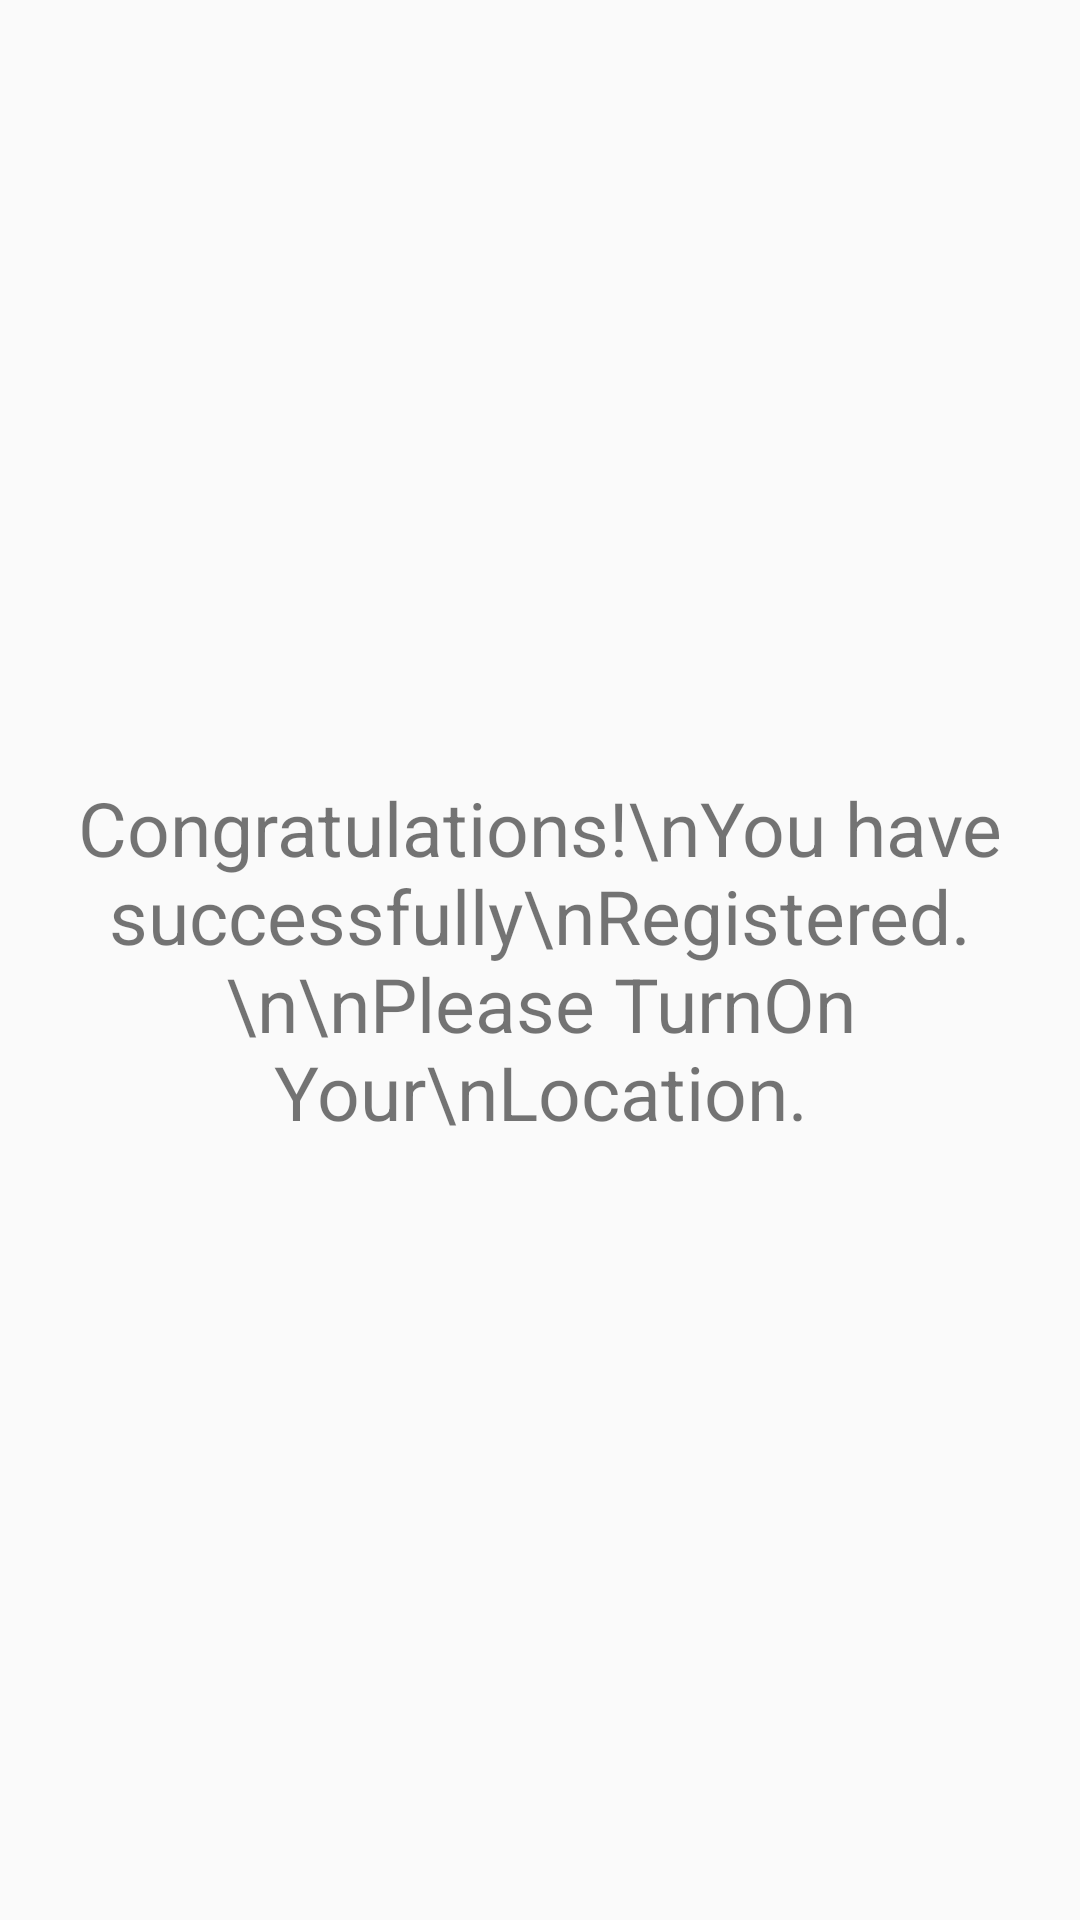

Reconstruct the res/layout file that produces this screen, plus the resources it refers to.
<!-- AndroidManifest.xml: application theme AppTheme -->
<!-- res/layout/activity_fused_location.xml -->
<?xml version="1.0" encoding="utf-8"?>
<RelativeLayout xmlns:android="http://schemas.android.com/apk/res/android"
    xmlns:app="http://schemas.android.com/apk/res-auto"
    xmlns:tools="http://schemas.android.com/tools"
    android:layout_width="match_parent"
    android:layout_height="match_parent"
    tools:context=".FusedLocationActivity">

    <TextView
        android:id="@+id/txt_FusedLocation"
        android:layout_width="wrap_content"
        android:layout_height="wrap_content"
        android:gravity="center"
        android:text="Congratulations!\nYou have successfully\nRegistered.\n\nPlease TurnOn Your\nLocation."
        android:layout_centerInParent="true"
        android:textSize="25dp"/>

</RelativeLayout>
<!-- resources referenced by this layout -->
<resources>
  <style name="AppTheme" parent="Theme.AppCompat.Light.DarkActionBar">
          
          <item name="colorPrimary">@color/colorPrimary</item>
          <item name="colorPrimaryDark">@color/colorPrimaryDark</item>
          <item name="colorAccent">@color/colorAccent</item>
      </style>
  <!-- not gathered from this repository: default colours our renderer supplied (Android Studio template values) -->
  <color name="colorPrimary">#FF6200EE</color>
  <color name="colorPrimaryDark">#FF3700B3</color>
  <color name="colorAccent">#FF03DAC5</color>
</resources>
